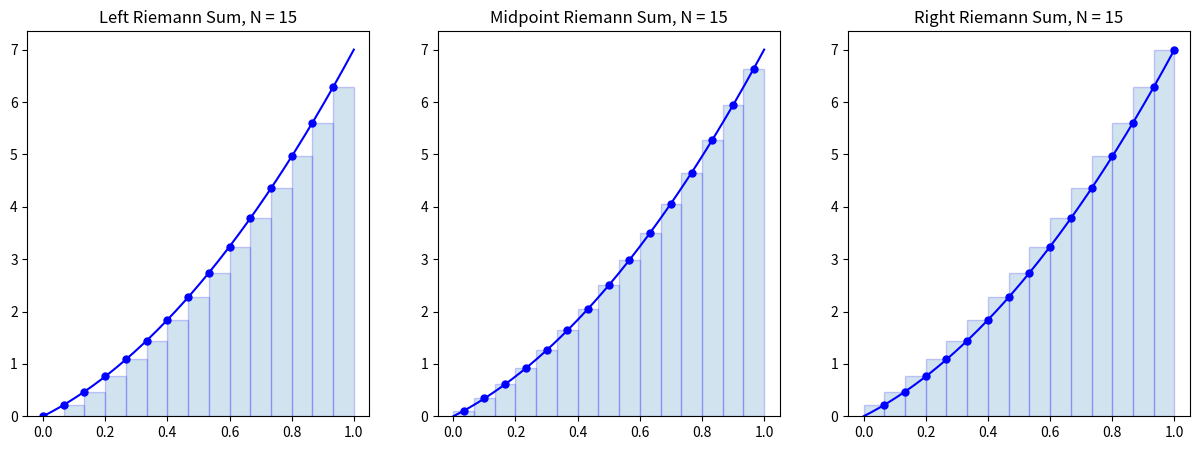

The matplotlib source for this figure:
# [redacted]
# CST-305
# PROJECT 8 NUMERICAL INTEGRATION

from math import sin
import matplotlib
import numpy as np
import matplotlib.pyplot as plt


# SETUP FOR (3 * X) + (2 * X)^2 WITH 0 AND 1 AS INTERVAL
f2 = lambda x: (3 * x) + (2 * x)**2
a = 0;
b = 1;
N = 15  # 15 SUBINTERVALS (NO SPECIFICATION IN PROJECT DESCRIPTION)
n = 15
f = np.vectorize(f2)

# ASSIGN DATA TO A PLOT
x = np.linspace(a, b, N + 1)
y = f(x)

X = np.linspace(a, b, n * N + 1)
Y = f(X)

# PLOT SETTINGS
plt.figure(figsize=(15, 5))

# SUBPLOT FOR LEFT
plt.subplot(1, 3, 1)
plt.plot(X, Y, 'b')
x_left = x[:-1]  # ENDPOINTS LEFT
y_left = y[:-1]
plt.plot(x_left, y_left, 'b.', markersize=10)
plt.bar(x_left, y_left, width=(b - a) / N, alpha=0.2, align='edge', edgecolor='b')
plt.title('Left Riemann Sum, N = {}'.format(N))

# SUBPLOT FOR MIDDLE
plt.subplot(1, 3, 2)
plt.plot(X, Y, 'b')
x_mid = (x[:-1] + x[1:]) / 2  # MIDPOINTS
y_mid = f(x_mid)
plt.plot(x_mid, y_mid, 'b.', markersize=10)
plt.bar(x_mid, y_mid, width=(b - a) / N, alpha=0.2, edgecolor='b')
plt.title('Midpoint Riemann Sum, N = {}'.format(N))

# SUBPLOT FOR RIGHT
plt.subplot(1, 3, 3)
plt.plot(X, Y, 'b')
x_right = x[1:]  # ENDPOINTS RIGHT
y_right = y[1:]
plt.plot(x_right, y_right, 'b.', markersize=10)
plt.bar(x_right, y_right, width=-(b - a) / N, alpha=0.2, align='edge', edgecolor='b')
plt.title('Right Riemann Sum, N = {}'.format(N))

# SHOW COMBINED PLOTS
plt.show()

# CALCULATIONS FOR RIEMAN SUM
dx = (b - a) / N
x_left = np.linspace(a, b - dx, N)
x_midpoint = np.linspace(dx / 2, b - dx / 2, N)
x_right = np.linspace(dx, b, N)

# PRINTING DATA
print("Partition with", N, "subintervals.")
left_riemann_sum = np.sum(f(x_left) * dx)
print("Left Riemann Sum:", left_riemann_sum)

midpoint_riemann_sum = np.sum(f(x_midpoint) * dx)
print("Midpoint Riemann Sum:", midpoint_riemann_sum)

right_riemann_sum = np.sum(f(x_right) * dx)
print("Right Riemann Sum:", right_riemann_sum)
